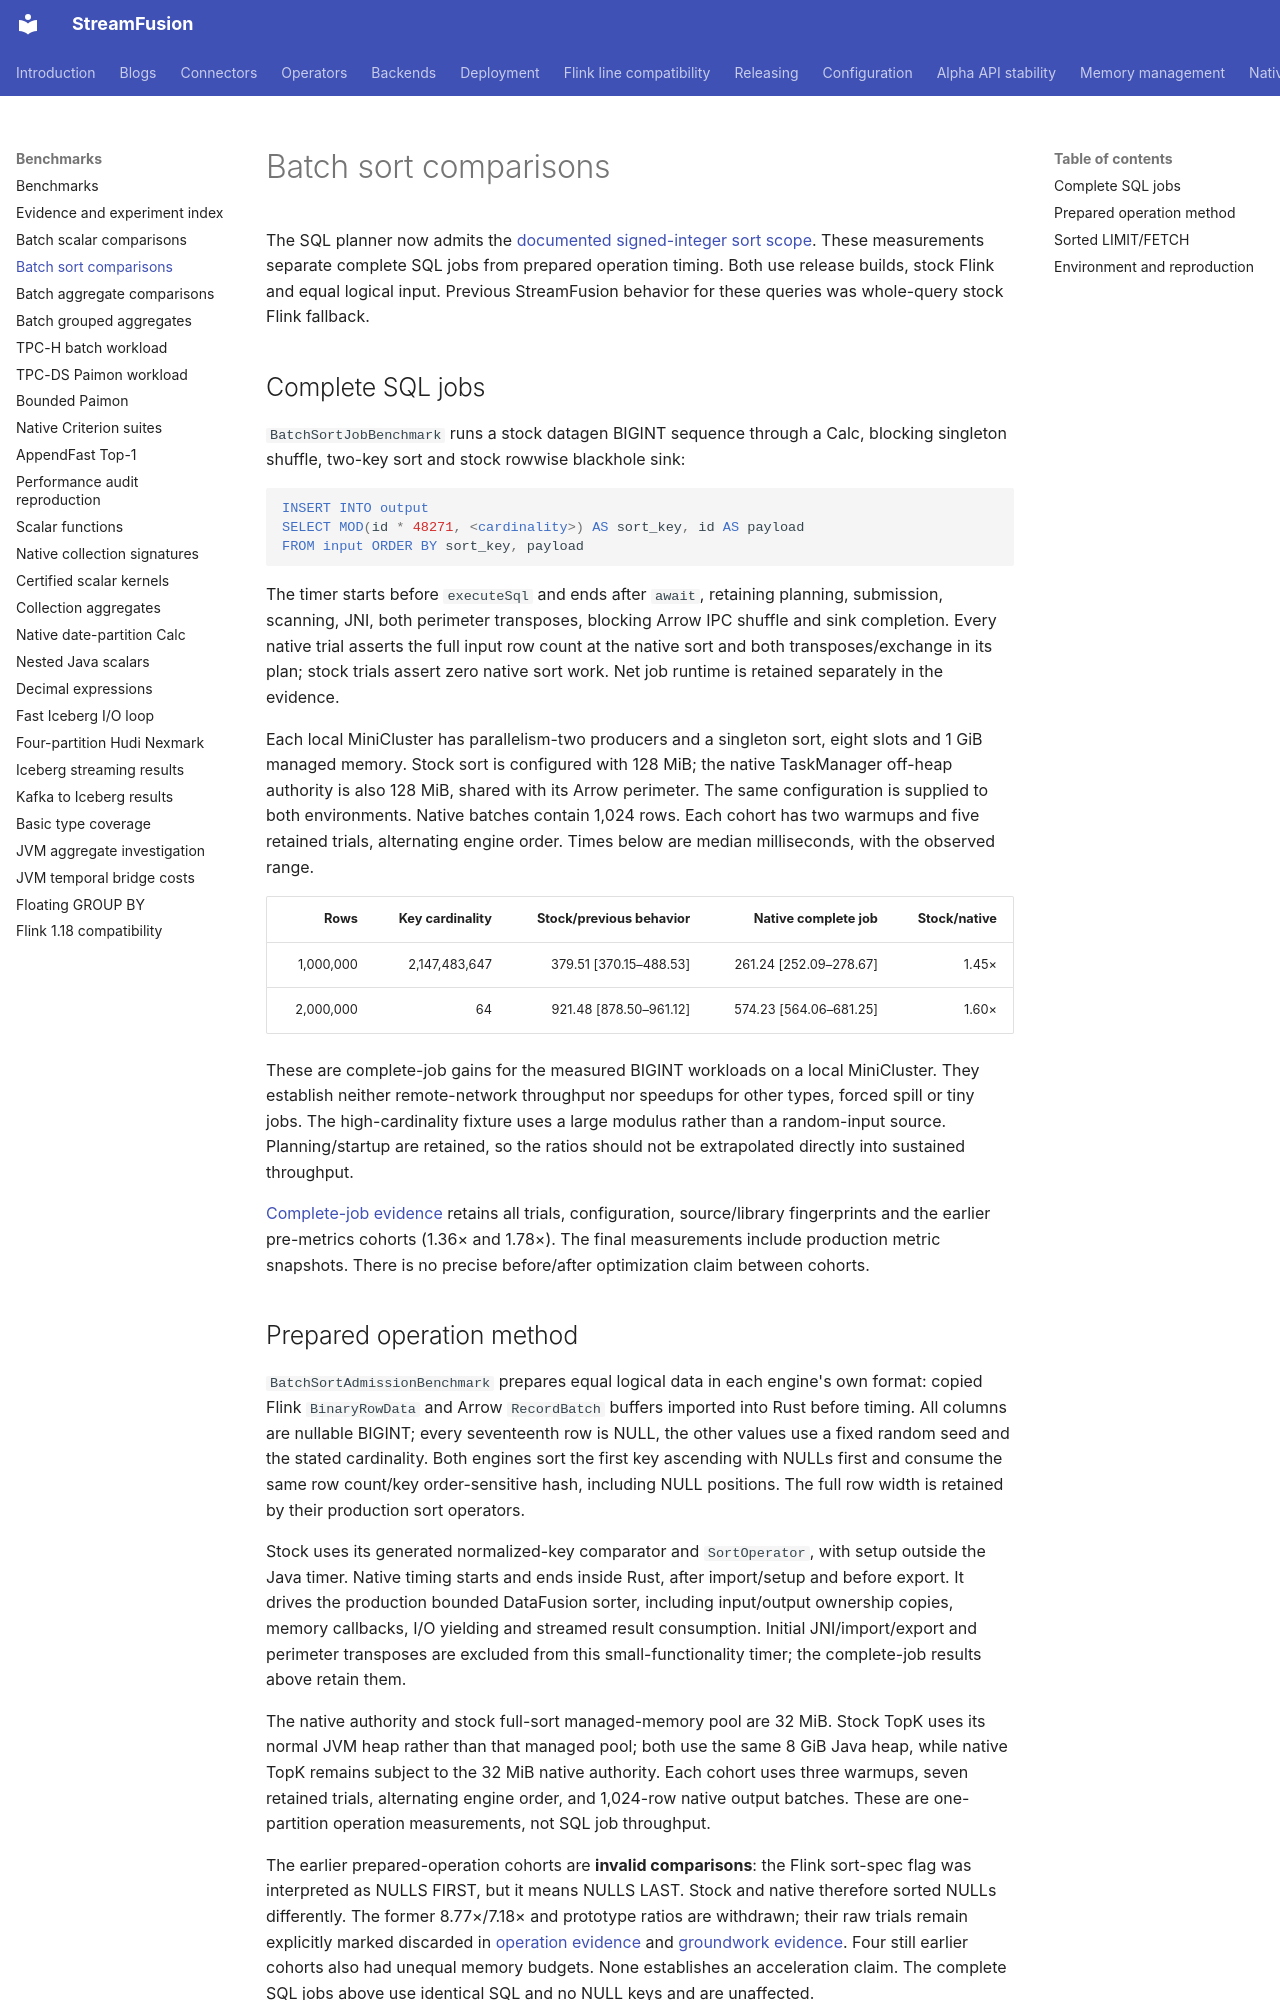

repository: datafusion-contrib/StreamFusion · page: benchmarks/batch-sort-groundwork/index.html · generator: mkdocs

# Batch sort comparisons

The SQL planner now admits the [documented signed-integer sort scope](../operators/batch.md).
These measurements separate complete SQL jobs from prepared operation timing. Both
use release builds, stock Flink and equal logical input. Previous StreamFusion
behavior for these queries was whole-query stock Flink fallback.

## Complete SQL jobs

`BatchSortJobBenchmark` runs a stock datagen BIGINT sequence through a Calc,
blocking singleton shuffle, two-key sort and stock rowwise blackhole sink:

```sql
INSERT INTO output
SELECT MOD(id * 48271, <cardinality>) AS sort_key, id AS payload
FROM input ORDER BY sort_key, payload
```

The timer starts before `executeSql` and ends after `await`, retaining planning,
submission, scanning, JNI, both perimeter transposes, blocking Arrow IPC shuffle
and sink completion. Every native trial asserts the full input row count at the
native sort and both transposes/exchange in its plan; stock trials assert zero
native sort work. Net job runtime is retained separately in the evidence.

Each local MiniCluster has parallelism-two producers and a singleton sort, eight
slots and 1 GiB managed memory. Stock sort is configured with 128 MiB; the native
TaskManager off-heap authority is also 128 MiB, shared with its Arrow perimeter.
The same configuration is supplied to both environments. Native batches contain
1,024 rows. Each cohort has two warmups and five retained trials, alternating
engine order. Times below are median milliseconds, with the observed range.

| Rows | Key cardinality | Stock/previous behavior | Native complete job | Stock/native |
|---:|---:|---:|---:|---:|
| 1,000,000 | 2,147,483,647 | 379.51 [370.15–488.53] | 261.24 [252.09–278.67] | 1.45× |
| 2,000,000 | 64 | 921.48 [878.50–961.12] | 574.23 [564.06–681.25] | 1.60× |

These are complete-job gains for the measured BIGINT workloads on a local
MiniCluster. They establish neither remote-network throughput nor speedups for
other types, forced spill or tiny jobs. The high-cardinality fixture uses a large
modulus rather than a random-input source. Planning/startup are retained, so the
ratios should not be extrapolated directly into sustained throughput.

[Complete-job evidence](results/batch-sort-jobs-20261109.json) retains all trials,
configuration, source/library fingerprints and the earlier pre-metrics cohorts
(1.36× and 1.78×). The final measurements include production metric snapshots.
There is no precise before/after optimization claim between cohorts.
